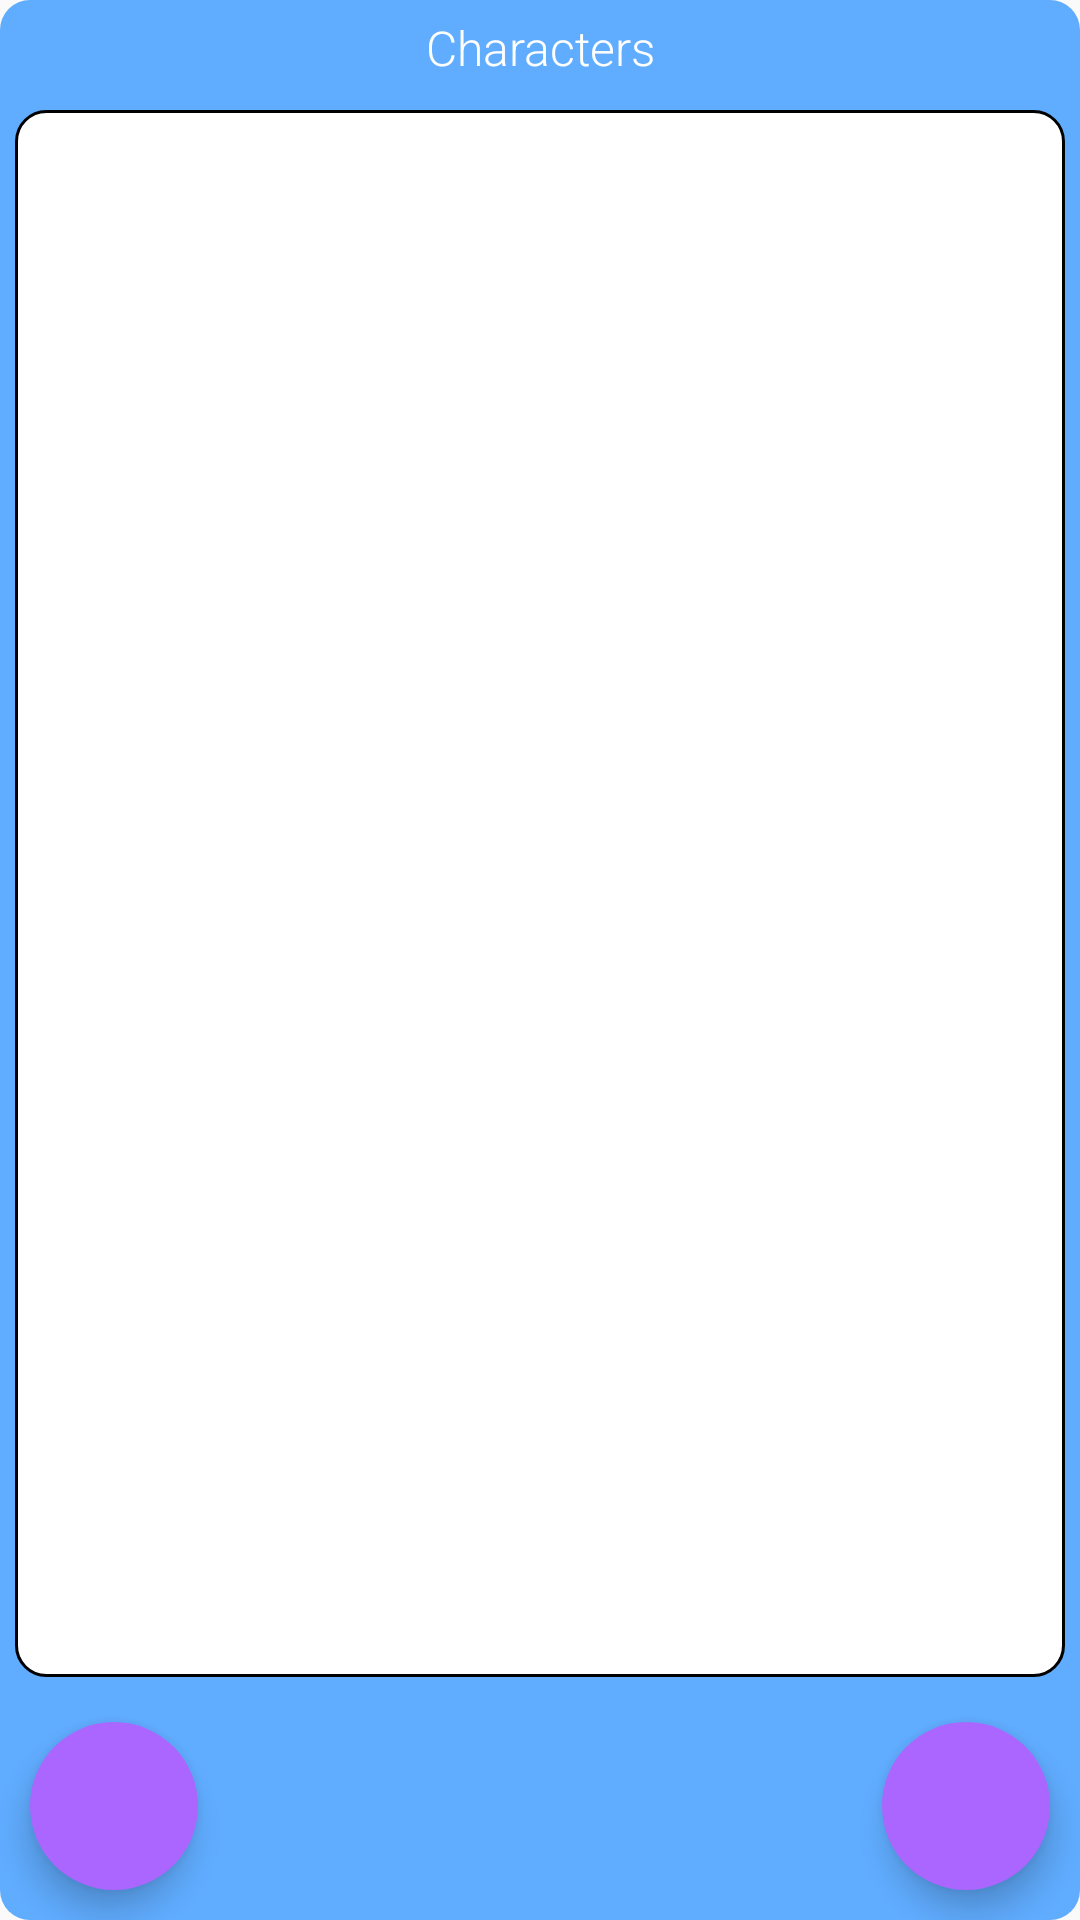

The Android layout XML behind this screen, and the referenced resources:
<!-- AndroidManifest.xml: application theme AppTheme -->
<!-- res/layout/character_list.xml -->
<?xml version="1.0" encoding="utf-8"?>
<RelativeLayout xmlns:android="http://schemas.android.com/apk/res/android"
    xmlns:app="http://schemas.android.com/apk/res-auto"
    android:orientation="vertical"
    android:layout_width="match_parent"
    android:layout_height="match_parent"
    android:layout_margin="20dp"
    android:background="@drawable/rounded_blue">

    <TextView
        android:layout_width="match_parent"
        android:layout_height="wrap_content"
        android:textColor="@color/white"
        android:textSize="16sp"
        android:text="Characters"
        android:gravity="center"
        android:textAlignment="center"
        android:id="@+id/char_title"
        android:layout_margin="5dp"/>

    <ListView
        android:layout_width="match_parent"
        android:layout_height="fill_parent"
        android:layout_below="@+id/char_title"
        android:layout_above="@+id/add_character_button"
        android:id="@+id/char_list"
        android:layout_margin="5dp"
        android:background="@drawable/rounded_white"/>

    <android.support.design.widget.FloatingActionButton
        android:layout_width="wrap_content"
        android:layout_height="wrap_content"
        android:layout_alignParentBottom="true"
        android:layout_alignParentRight="true"
        android:layout_alignParentEnd="true"
        android:id="@+id/add_character_button"
        android:src="@mipmap/ic_person_add_white_48dp"
        app:rippleColor="@color/magenta"
        app:backgroundTint="@color/purple"
        app:elevation="6dp"
        app:borderWidth="0dp"
        android:layout_margin="10dp" />

    <android.support.design.widget.FloatingActionButton
        android:layout_width="wrap_content"
        android:layout_height="wrap_content"
        android:layout_alignParentBottom="true"
        android:layout_alignParentLeft="true"
        android:layout_alignParentStart="true"
        android:id="@+id/cancel_button"
        android:src="@mipmap/ic_backspace_white_48dp"
        app:rippleColor="@color/magenta"
        app:backgroundTint="@color/purple"
        app:elevation="6dp"
        app:borderWidth="0dp"
        android:layout_margin="10dp" />
</RelativeLayout>
<!-- resources referenced by this layout -->
<resources>
  <color name="magenta">#ffff66aa</color>
  <color name="purple">#ffaa66ff</color>
  <color name="white">#ffffffff</color>
  <!-- drawable rounded_blue (drawable) -->
  <?xml version="1.0" encoding="utf-8"?>
  <shape xmlns:android="http://schemas.android.com/apk/res/android"
      android:shape="rectangle" >
      <corners android:radius="10dp" />
      <solid android:color="@color/main_color" />
  </shape>
  <!-- drawable rounded_white (drawable) -->
  <?xml version="1.0" encoding="utf-8"?>
  <shape xmlns:android="http://schemas.android.com/apk/res/android"
      android:shape="rectangle" >
      <corners android:radius="10dp" />
      <stroke android:width="1dp" />
      <solid android:color="@color/white" />
  </shape>
  <style name="AppTheme" parent="Theme.AppCompat.Light.NoActionBar">
          <item name="android:fontFamily">sans-serif-light</item>
          <item name="android:windowNoTitle">true</item>
          <item name="windowActionBar">false</item>
          <item name="android:colorPrimaryDark">@color/main_color</item>
      </style>
  <color name="main_color">#ff60acff</color>
</resources>
